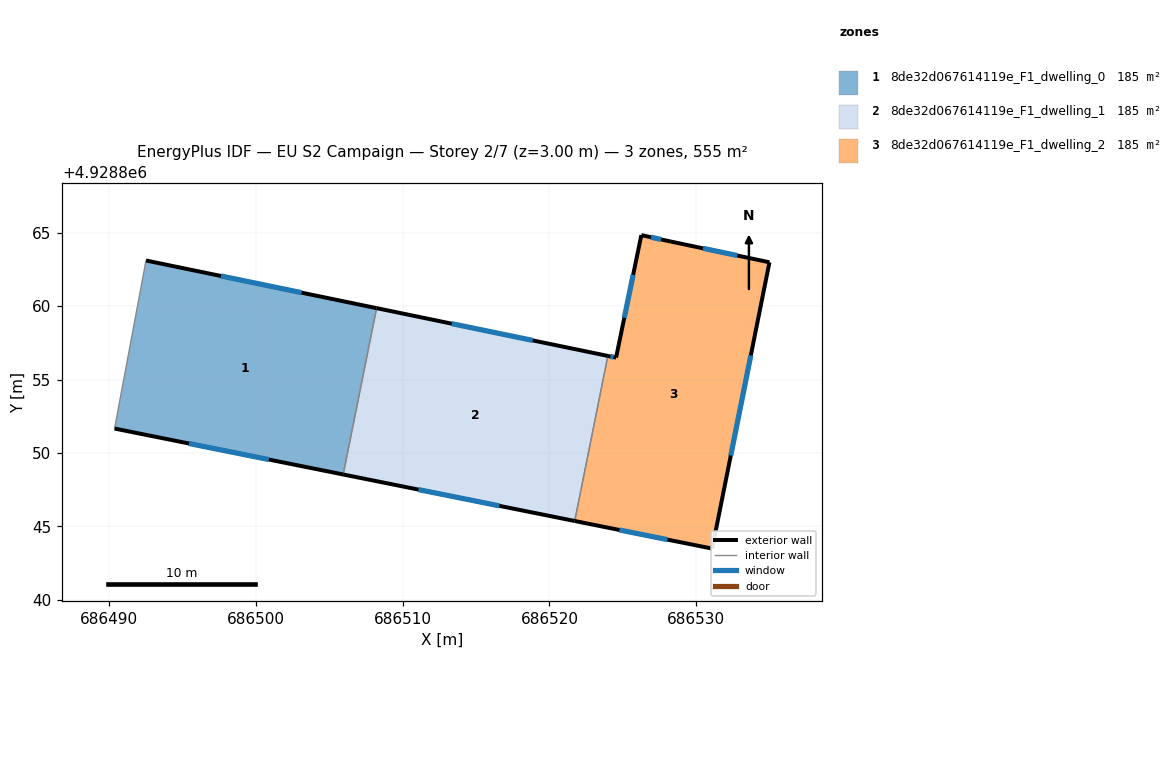
=== STOREY PLAN SPEC (per zone: floor XY polygon, exterior-wall plan segments, windows/doors) ===
zone 1: 8de32d067614119e_F1_dwelling_0  (184.9 m²)
  floor: (686505.96, 4928848.54) (686508.23, 4928859.86) (686492.53, 4928863.10) (686490.40, 4928851.66)
  exterior wall: (686505.96, 4928848.54) – (686490.40, 4928851.66)  [15.9 m]
    window: (686500.90, 4928849.55) – (686495.46, 4928850.65)  [5.8 m²]
  exterior wall: (686492.54, 4928863.10) – (686508.23, 4928859.86)  [16.0 m]
    window: (686497.64, 4928862.05) – (686503.13, 4928860.91)  [5.9 m²]
  interior walls: 2
zone 2: 8de32d067614119e_F1_dwelling_1  (184.9 m²)
  floor: (686521.72, 4928845.37) (686523.97, 4928856.61) (686508.23, 4928859.86) (686505.96, 4928848.54)
  exterior wall: (686521.72, 4928845.37) – (686505.96, 4928848.54)  [16.1 m]
    window: (686516.59, 4928846.40) – (686511.08, 4928847.51)  [5.9 m²]
  exterior wall: (686508.23, 4928859.86) – (686523.97, 4928856.61)  [16.1 m]
    window: (686513.35, 4928858.80) – (686518.86, 4928857.67)  [5.9 m²]
  interior walls: 2
zone 3: 8de32d067614119e_F1_dwelling_2  (184.9 m²)
  floor: (686531.07, 4928843.49) (686534.97, 4928862.98) (686528.26, 4928864.39) (686526.25, 4928864.83) (686524.53, 4928856.49) (686523.97, 4928856.61) (686521.72, 4928845.37)
  exterior wall: (686534.97, 4928862.98) – (686531.07, 4928843.49)  [19.9 m]
    window: (686533.71, 4928856.64) – (686532.34, 4928849.83)  [7.3 m²]
  exterior wall: (686531.07, 4928843.49) – (686521.72, 4928845.37)  [9.5 m]
    window: (686528.03, 4928844.10) – (686524.76, 4928844.76)  [3.5 m²]
  exterior wall: (686523.97, 4928856.61) – (686524.54, 4928856.49)  [0.6 m]
    window: (686524.16, 4928856.57) – (686524.35, 4928856.53)  [0.2 m²]
  exterior wall: (686524.54, 4928856.49) – (686526.26, 4928864.83)  [8.5 m]
    window: (686525.09, 4928859.20) – (686525.70, 4928862.12)  [3.1 m²]
  exterior wall: (686526.26, 4928864.83) – (686528.27, 4928864.39)  [2.1 m]
    window: (686526.91, 4928864.69) – (686527.61, 4928864.54)  [0.8 m²]
  exterior wall: (686528.27, 4928864.39) – (686534.97, 4928862.98)  [6.9 m]
    window: (686530.45, 4928863.93) – (686532.79, 4928863.44)  [2.5 m²]
  interior walls: 1

=== DERIVED (storey summary) ===
Building: EU S2 Campaign
Storey: 2 of 7  (floor level z = 3.00 m)
Storey gross floor area: 554.8 m²
Zones on this storey: 3
  - 8de32d067614119e_F1_dwelling_0: floor 184.9 m²; exterior wall 31.9 m (95.7 m²); 2 window(s) 11.7 m²; WWR 12.2%
  - 8de32d067614119e_F1_dwelling_1: floor 184.9 m²; exterior wall 32.1 m (96.4 m²); 2 window(s) 11.8 m²; WWR 12.2%
  - 8de32d067614119e_F1_dwelling_2: floor 184.9 m²; exterior wall 47.4 m (142.3 m²); 6 window(s) 17.4 m²; WWR 12.2%
Zone adjacency (shared interzone walls):
  - 8de32d067614119e_F1_dwelling_0 ↔ 8de32d067614119e_F1_dwelling_1
  - 8de32d067614119e_F1_dwelling_1 ↔ 8de32d067614119e_F1_dwelling_2